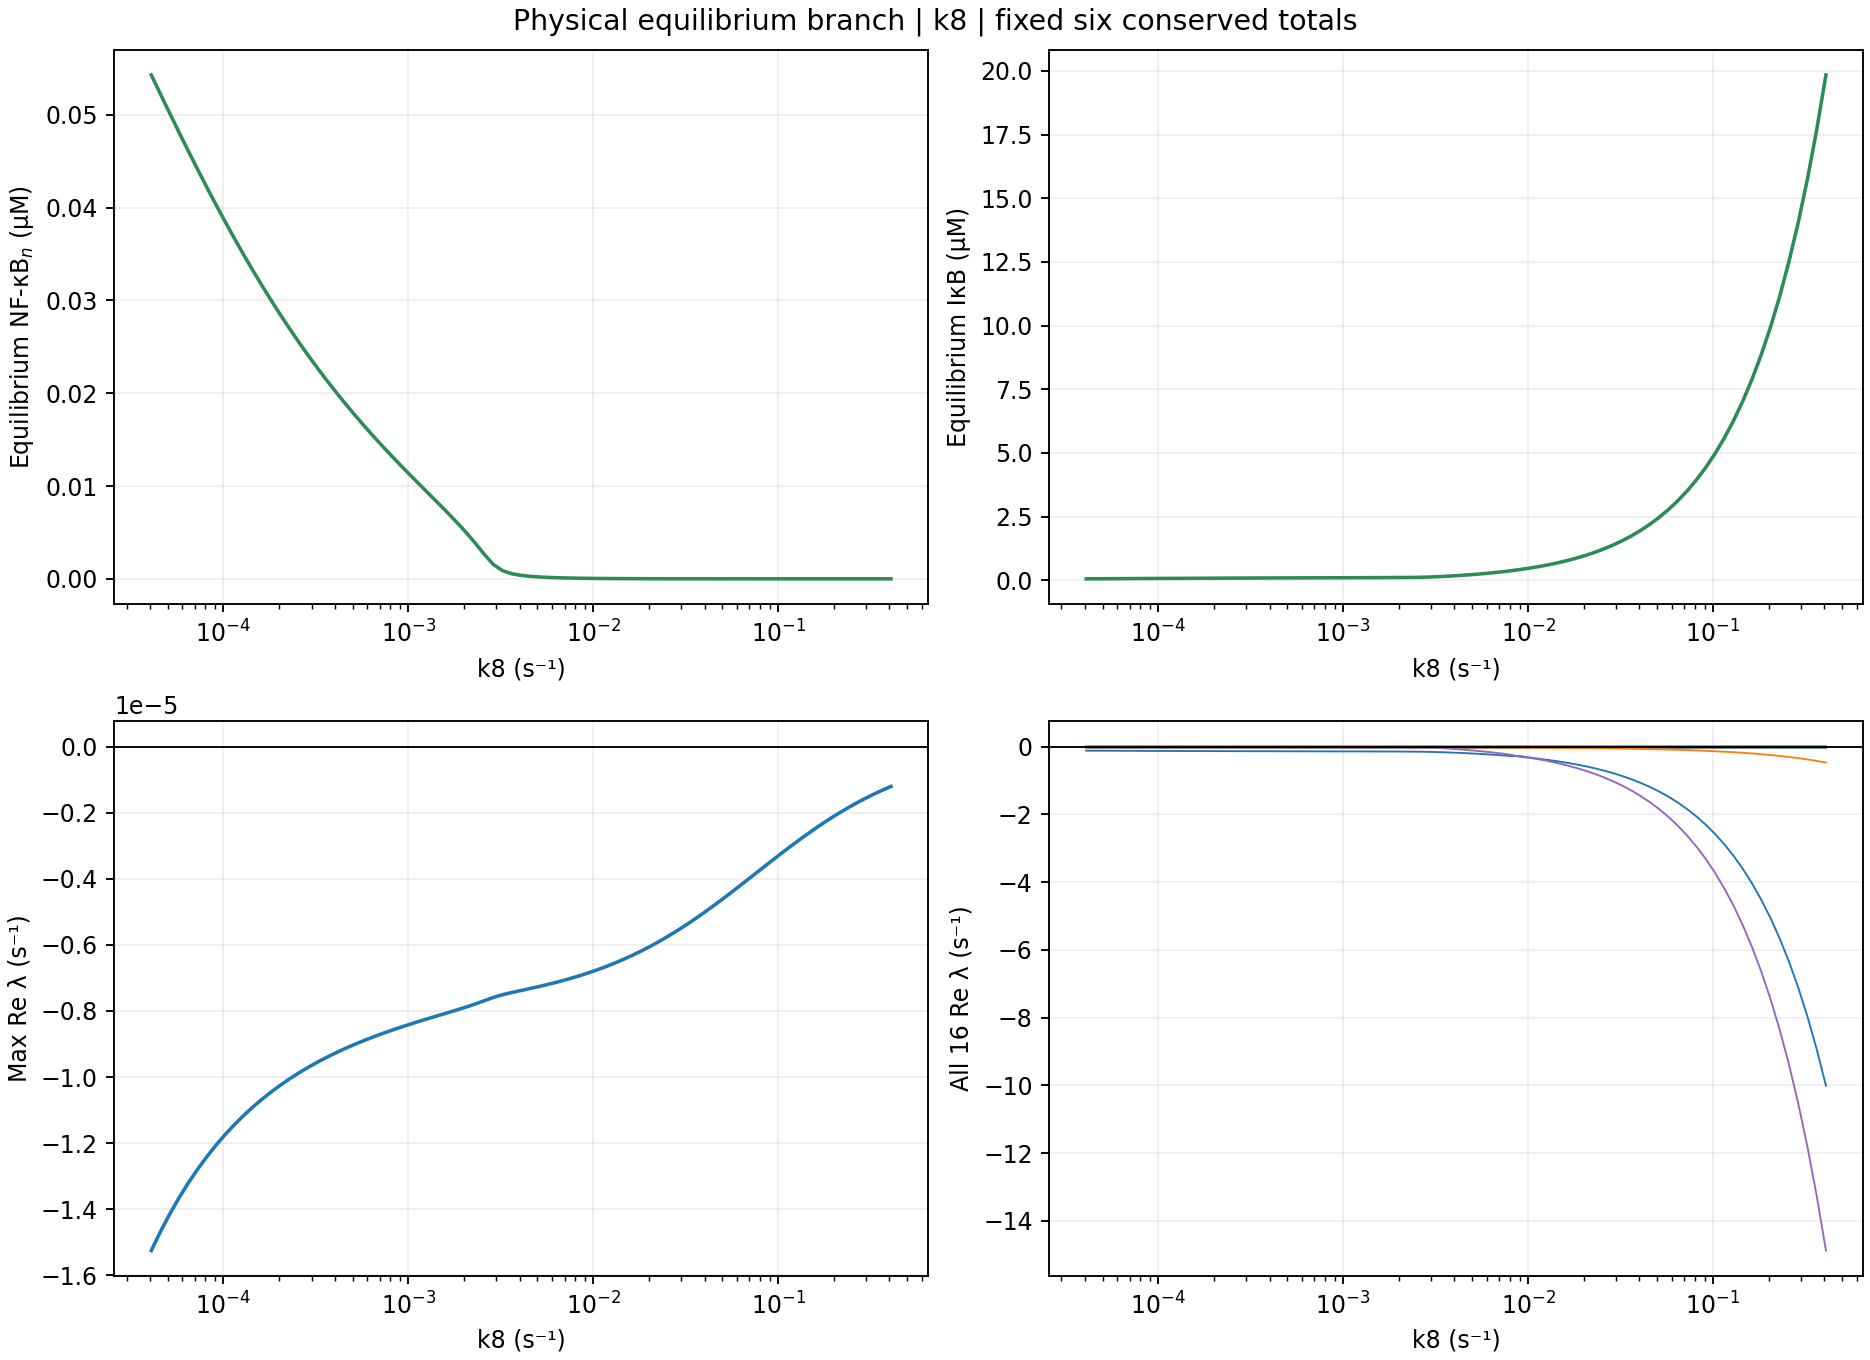

Values plotted in this chart, from the file beside it:
parameter, value, factor, spectral_abscissa, leading_real, leading_imag_abs, stability, full_residual_inf, conservation_error_inf, scalar_slope_at_root, detected_roots, x1, x2, x3, x4, x5, x6, x7, x8, x9, x10, x11, x12, x13
k8, 4.08e-05, 0.01, -1.5251675486285523e-05, -1.5251675486285523e-05, 0.0, stabilna, 6.776263578034403e-21, 4.163336342344337e-17, 2.971, 1, 0.0, 0.05586, 0.0, 0.000233, 0.0, 0.04428, 0.0, 0.1791, 0.0006349, 0.05428, 0.001205, 0.05096, 0.0009631
k8, 4.577835293552012e-05, 0.01122, -1.4673857596990116e-05, -1.4673857596990116e-05, 0.0, stabilna, 9.317362419797304e-21, 4.163336342344337e-17, 3.146, 1, 0.0, 0.05805, 0.0, 0.0002384, 0.0, 0.04631, 0.0, 0.1661, 0.000686, 0.0522, 0.001252, 0.05096, 0.0009631
k8, 5.136415680120204e-05, 0.01259, -1.414311509673684e-05, -1.414311509673684e-05, 0.0, stabilna, 8.470329472543003e-21, 4.163336342344337e-17, 3.333, 1, 0.0, 0.06021, 0.0, 0.0002436, 0.0, 0.04832, 0.0, 0.1536, 0.0007405, 0.05014, 0.001298, 0.05096, 0.0009631
k8, 5.763153182060837e-05, 0.01413, -1.36552940187872e-05, -1.36552940187872e-05, 0.0, stabilna, 6.776263578034403e-21, 4.163336342344337e-17, 3.532, 1, 0.0, 0.06232, 0.0, 0.0002487, 0.0, 0.05031, 0.0, 0.1418, 0.0007987, 0.0481, 0.001343, 0.05096, 0.0009631
k8, 6.466364225241343e-05, 0.01585, -1.3206583090530568e-05, -1.3206583090530568e-05, 0.0, stabilna, 6.776263578034403e-21, 4.163336342344337e-17, 3.744, 1, 0.0, 0.06438, 0.0, 0.0002537, 0.0, 0.05227, 0.0, 0.1307, 0.0008607, 0.04609, 0.001387, 0.05096, 0.0009631
k8, 7.255379992958806e-05, 0.01778, -1.2793496567941166e-05, -1.2793496567941166e-05, 0.0, stabilna, 6.776263578034403e-21, 4.163336342344337e-17, 3.97, 1, 0.0, 0.0664, 0.0, 0.0002585, 0.0, 0.05419, 0.0, 0.1202, 0.0009269, 0.04412, 0.00143, 0.05096, 0.0009631
k8, 8.14067024507303e-05, 0.01995, -1.241285446908318e-05, -1.241285446908318e-05, 0.0, stabilna, 9.317362419797304e-21, 4.163336342344337e-17, 4.21, 1, 0.0, 0.06836, 0.0, 0.0002631, 0.0, 0.05608, 0.0, 0.1104, 0.0009976, 0.04219, 0.001472, 0.05096, 0.0009631
k8, 9.133982245358828e-05, 0.02239, -1.2061761390844887e-05, -1.2061761390844887e-05, 0.0, stabilna, 6.776263578034403e-21, 4.163336342344337e-17, 4.465, 1, 0.0, 0.07026, 0.0, 0.0002676, 0.0, 0.05792, 0.0, 0.1012, 0.001073, 0.0403, 0.001512, 0.05096, 0.0009631
k8, 0.0001025, 0.02512, -1.1737584814282085e-05, -1.1737584814282085e-05, 0.0, stabilna, 1.1858461261560205e-20, 4.163336342344337e-17, 4.735, 1, 0.0, 0.07211, 0.0, 0.000272, 0.0, 0.05973, 0.0, 0.09262, 0.001154, 0.03845, 0.001551, 0.05096, 0.0009631
k8, 0.000115, 0.02818, -1.1437933568580142e-05, -1.1437933568580142e-05, 0.0, stabilna, 1.0164395367051604e-20, 5.551115123125783e-17, 5.02, 1, 0.0, 0.0739, 0.0, 0.0002762, 0.0, 0.06149, 0.0, 0.08465, 0.00124, 0.03665, 0.001589, 0.05096, 0.0009631
k8, 0.000129, 0.03162, -1.116063692934544e-05, -1.116063692934544e-05, 0.0, stabilna, 6.776263578034403e-21, 4.163336342344337e-17, 5.322, 1, 0.0, 0.07564, 0.0, 0.0002802, 0.0, 0.0632, 0.0, 0.07727, 0.001332, 0.0349, 0.001625, 0.05096, 0.0009631
k8, 0.0001448, 0.03548, -1.0903724671500722e-05, -1.0903724671500722e-05, 0.0, stabilna, 6.776263578034403e-21, 5.551115123125783e-17, 5.64, 1, 0.0, 0.07732, 0.0, 0.0002841, 0.0, 0.06486, 0.0, 0.07043, 0.00143, 0.03319, 0.00166, 0.05096, 0.0009631
k8, 0.0001624, 0.03981, -1.0665408274692075e-05, -1.0665408274692075e-05, 0.0, stabilna, 6.776263578034403e-21, 4.163336342344337e-17, 5.975, 1, 0.0, 0.07894, 0.0, 0.0002878, 0.0, 0.06648, 0.0, 0.06413, 0.001536, 0.03154, 0.001694, 0.05096, 0.0009631
k8, 0.0001822, 0.04467, -1.044406338542197e-05, -1.044406338542197e-05, 0.0, stabilna, 1.3552527156068805e-20, 4.163336342344337e-17, 6.327, 1, 0.0, 0.08051, 0.0, 0.0002913, 0.0, 0.06804, 0.0, 0.05832, 0.001649, 0.02994, 0.001726, 0.05096, 0.0009631
k8, 0.0002045, 0.05012, -1.023821356945916e-05, -1.023821356945916e-05, 0.0, stabilna, 6.776263578034403e-21, 2.498001805406602e-16, 6.696, 1, 0.0, 0.08203, 0.0, 0.0002947, 0.0, 0.06956, 0.0, 0.05299, 0.001771, 0.02839, 0.001758, 0.05096, 0.0009631
k8, 0.0002294, 0.05623, -1.0046515335775816e-05, -1.0046515335775816e-05, 0.0, stabilna, 6.776263578034403e-21, 4.163336342344337e-17, 7.083, 1, 0.0, 0.0835, 0.0, 0.000298, 0.0, 0.07103, 0.0, 0.04809, 0.001902, 0.02688, 0.001788, 0.05096, 0.0009631
k8, 0.0002574, 0.0631, -9.867744375102836e-06, -9.867744375102836e-06, 0.0, stabilna, 6.776263578034403e-21, 1.1102230246251565e-16, 7.486, 1, 0.0, 0.08492, 0.0, 0.0003011, 0.0, 0.07245, 0.0, 0.04361, 0.002043, 0.02543, 0.001817, 0.05096, 0.0009631
k8, 0.0002888, 0.07079, -9.700782928094286e-06, -9.700782928094286e-06, 0.0, stabilna, 6.776263578034403e-21, 5.551115123125783e-17, 7.907, 1, 0.0, 0.0863, 0.0, 0.0003041, 0.0, 0.07383, 0.0, 0.03951, 0.002195, 0.02402, 0.001844, 0.05096, 0.0009631
k8, 0.0003241, 0.07943, -9.544608176753264e-06, -9.544608176753264e-06, 0.0, stabilna, 6.776263578034403e-21, 5.551115123125783e-16, 8.342, 1, 0.0, 0.08763, 0.0, 0.000307, 0.0, 0.07516, 0.0, 0.03577, 0.002361, 0.02267, 0.001871, 0.05096, 0.0009631
k8, 0.0003636, 0.08913, -9.398281534977662e-06, -9.398281534977662e-06, 0.0, stabilna, 1.0164395367051604e-20, 2.0539125955565396e-15, 8.793, 1, 0.0, 0.08892, 0.0, 0.0003097, 0.0, 0.07644, 0.0, 0.03236, 0.00254, 0.02135, 0.001896, 0.05096, 0.0009631
k8, 0.000408, 0.1, -9.260938696359673e-06, -9.260938696359673e-06, 0.0, stabilna, 6.776263578034403e-21, 2.192690473634684e-15, 9.256, 1, 0.0, 0.09018, 0.0, 0.0003124, 0.0, 0.07769, 0.0, 0.02926, 0.002736, 0.02008, 0.001921, 0.05096, 0.0009631
k8, 0.0004578, 0.1122, -9.131780276250554e-06, -9.131780276250554e-06, 0.0, stabilna, 6.776263578034403e-21, 4.093947403305265e-15, 9.73, 1, 0.0, 0.0914, 0.0, 0.0003149, 0.0, 0.07889, 0.0, 0.02644, 0.00295, 0.01885, 0.001944, 0.05096, 0.0009631
k8, 0.0005136, 0.1259, -9.010062856038528e-06, -9.010062856038528e-06, 0.0, stabilna, 1.3552527156068805e-20, 2.942091015256665e-15, 10.21, 1, 0.0, 0.09259, 0.0, 0.0003173, 0.0, 0.08006, 0.0, 0.02388, 0.003185, 0.01766, 0.001967, 0.05096, 0.0009631
k8, 0.0005763, 0.1413, -8.895090193227494e-06, -8.895090193227494e-06, 0.0, stabilna, 6.776263578034403e-21, 4.163336342344337e-17, 10.7, 1, 0.0, 0.09376, 0.0, 0.0003196, 0.0, 0.08119, 0.0, 0.02155, 0.003445, 0.01651, 0.001988, 0.05096, 0.0009631
k8, 0.0006466, 0.1585, -8.786204291721637e-06, -8.786204291721637e-06, 0.0, stabilna, 1.0164395367051604e-20, 4.093947403305265e-15, 11.18, 1, 0.0, 0.09491, 0.0, 0.0003217, 0.0, 0.08228, 0.0, 0.01945, 0.003735, 0.01539, 0.002009, 0.05096, 0.0009631
k8, 0.0007255, 0.1778, -8.682775914569938e-06, -8.682775914569938e-06, 0.0, stabilna, 8.470329472543003e-21, 1.970645868709653e-15, 11.65, 1, 0.0, 0.09604, 0.0, 0.0003238, 0.0, 0.08335, 0.0, 0.01754, 0.004059, 0.0143, 0.002029, 0.05096, 0.0009631
k8, 0.0008141, 0.1995, -8.584193936604092e-06, -8.584193936604092e-06, 0.0, stabilna, 1.0164395367051604e-20, 6.938893903907228e-17, 12.1, 1, 0.0, 0.09717, 0.0, 0.0003258, 0.0, 0.08439, 0.0, 0.01582, 0.004426, 0.01323, 0.002048, 0.05096, 0.0009631
k8, 0.0009134, 0.2239, -8.489852622058764e-06, -8.489852622058764e-06, 0.0, stabilna, 1.3552527156068805e-20, 3.4833247397614286e-15, 12.53, 1, 0.0, 0.0983, 0.0, 0.0003277, 0.0, 0.08541, 0.0, 0.01426, 0.004847, 0.0122, 0.002067, 0.05096, 0.0009631
k8, 0.001025, 0.2512, -8.399135370201662e-06, -8.399135370201662e-06, 0.0, stabilna, 1.1858461261560205e-20, 4.163336342344337e-17, 12.91, 1, 0.0, 0.09944, 0.0, 0.0003295, 0.0, 0.08641, 0.0, 0.01286, 0.005334, 0.01118, 0.002084, 0.05096, 0.0009631
k8, 0.00115, 0.2818, -8.311392500928737e-06, -8.311392500928737e-06, 0.0, stabilna, 1.0164395367051604e-20, 1.096345236817342e-15, 13.22, 1, 0.0, 0.1006, 0.0, 0.0003313, 0.0, 0.0874, 0.0, 0.0116, 0.005909, 0.01017, 0.002101, 0.05096, 0.0009631
k8, 0.00129, 0.3162, -8.225908854927319e-06, -8.225908854927319e-06, 0.0, stabilna, 6.776263578034403e-21, 4.163336342344337e-17, 13.44, 1, 0.0, 0.1018, 0.0, 0.0003329, 0.0, 0.08838, 0.0, 0.01046, 0.006603, 0.009174, 0.002118, 0.05096, 0.0009631
k8, 0.001448, 0.3548, -8.141853556516303e-06, -8.141853556516303e-06, 0.0, stabilna, 6.776263578034403e-21, 4.163336342344337e-17, 13.54, 1, 0.0, 0.1031, 0.0, 0.0003344, 0.0, 0.08936, 0.0, 0.009439, 0.007464, 0.008175, 0.002134, 0.05096, 0.0009631
k8, 0.001624, 0.3981, -8.058197690394499e-06, -8.058197690394499e-06, 0.0, stabilna, 1.3552527156068805e-20, 4.163336342344337e-17, 13.47, 1, 0.0, 0.1046, 0.0, 0.0003358, 0.0, 0.09035, 0.0, 0.008525, 0.008576, 0.007165, 0.002149, 0.05096, 0.0009631
k8, 0.001822, 0.4467, -7.973573847048643e-06, -7.973573847048643e-06, 0.0, stabilna, 6.776263578034403e-21, 5.551115123125783e-17, 13.19, 1, 0.0, 0.1062, 0.0, 0.000337, 0.0, 0.09137, 0.0, 0.007713, 0.01009, 0.006129, 0.002163, 0.05096, 0.0009631
k8, 0.002045, 0.5012, -7.886040825692187e-06, -7.886040825692187e-06, 0.0, stabilna, 6.776263578034403e-21, 1.4849232954361469e-15, 12.66, 1, 0.0, 0.1083, 0.0, 0.0003379, 0.0, 0.09244, 0.0, 0.006999, 0.01233, 0.005044, 0.002175, 0.05096, 0.0009631
k8, 0.002294, 0.5623, -7.792817896896392e-06, -7.792817896896392e-06, 0.0, stabilna, 6.776263578034403e-21, 4.163336342344337e-17, 11.96, 1, 0.0, 0.1111, 0.0, 0.0003381, 0.0, 0.09359, 0.0, 0.00639, 0.01606, 0.003886, 0.002183, 0.05096, 0.0009631
k8, 0.002574, 0.631, -7.69136036761453e-06, -7.69136036761453e-06, 0.0, stabilna, 6.776263578034403e-21, 3.608224830031759e-16, 11.85, 1, 0.0, 0.1159, 0.0, 0.0003364, 0.0, 0.09483, 0.0, 0.005915, 0.02348, 0.002653, 0.002178, 0.05096, 0.0009631
k8, 0.002888, 0.7079, -7.589364957694297e-06, -7.589364957694297e-06, 0.0, stabilna, 6.776263578034403e-21, 4.163336342344337e-17, 16.47, 1, 0.0, 0.125, 0.0, 0.0003297, 0.0, 0.09599, 0.0, 0.005639, 0.03982, 0.001538, 0.002141, 0.05096, 0.0009631
k8, 0.003241, 0.7943, -7.506936913453009e-06, -7.506936913453009e-06, 0.0, stabilna, 6.776263578034403e-21, 4.163336342344337e-17, 34.14, 1, 0.0, 0.1398, 0.0, 0.0003166, 0.0, 0.09675, 0.0, 0.005545, 0.06751, 0.0008726, 0.00206, 0.05096, 0.0009631
k8, 0.003636, 0.8913, -7.440610037317923e-06, -7.440610037317923e-06, 0.0, stabilna, 6.776263578034403e-21, 4.163336342344337e-17, 69.15, 1, 0.0, 0.1582, 0.0, 0.0003006, 0.0, 0.09719, 0.0, 0.005518, 0.1023, 0.0005473, 0.001957, 0.05096, 0.0009631
k8, 0.00408, 1.0, -7.379645413953123e-06, -7.379645413953123e-06, 0.0, stabilna, 1.0164395367051604e-20, 9.71445146547012e-16, 123.4, 1, 0.0, 0.1795, 0.0, 0.0002836, 0.0, 0.0975, 0.0, 0.005508, 0.1417, 0.0003728, 0.001847, 0.05096, 0.0009631
k8, 0.004578, 1.122, -7.318862205827131e-06, -7.318862205827131e-06, 0.0, stabilna, 1.3552527156068805e-20, 4.163336342344337e-17, 199.7, 1, 0.0, 0.2035, 0.0, 0.0002664, 0.0, 0.09773, 0.0, 0.005504, 0.1855, 0.0002676, 0.001736, 0.05096, 0.0009631
k8, 0.005136, 1.259, -7.2558696051165865e-06, -7.2558696051165865e-06, 0.0, stabilna, 6.776263578034403e-21, 8.770761894538737e-15, 301.8, 1, 0.0, 0.2306, 0.0, 0.0002493, 0.0, 0.09793, 0.0, 0.005502, 0.2338, 0.0001987, 0.001625, 0.05096, 0.0009631
k8, 0.005763, 1.413, -7.189337466182019e-06, -7.189337466182019e-06, 0.0, stabilna, 1.0164395367051604e-20, 9.298117831235686e-16, 434.9, 1, 0.0, 0.261, 0.0, 0.0002325, 0.0, 0.0981, 0.0, 0.005501, 0.287, 0.000151, 0.001515, 0.05096, 0.0009631
k8, 0.006466, 1.585, -7.118367784773675e-06, -7.118367784773675e-06, 0.0, stabilna, 6.776263578034403e-21, 2.2967738821932926e-14, 605.7, 1, 0.0, 0.2952, 0.0, 0.0002161, 0.0, 0.09826, 0.0, 0.005501, 0.3456, 0.0001166, 0.001409, 0.05096, 0.0009631
k8, 0.007255, 1.778, -7.042254587205648e-06, -7.042254587205648e-06, 0.0, stabilna, 6.776263578034403e-21, 9.299505610016467e-14, 822.5, 1, 0.0, 0.3336, 0.0, 0.0002003, 0.0, 0.0984, 0.0, 0.0055, 0.4103, 9.10019609481244e-05, 0.001305, 0.05096, 0.0009631
k8, 0.008141, 1.995, -6.96038408576484e-06, -6.96038408576484e-06, 0.0, stabilna, 1.3552527156068805e-20, 2.095545958979983e-15, 1096, 1, 0.0, 0.3766, 0.0, 0.000185, 0.0, 0.09854, 0.0, 0.0055, 0.4817, 7.161226737219568e-05, 0.001206, 0.05096, 0.0009631
k8, 0.009134, 2.239, -6.8721916755469135e-06, -6.8721916755469135e-06, 0.0, stabilna, 2.0328790734103208e-20, 8.271161533457416e-15, 1440, 1, 0.0, 0.4249, 0.0, 0.0001704, 0.0, 0.09866, 0.0, 0.0055, 0.5607, 5.667967609962725e-05, 0.001111, 0.05096, 0.0009631
k8, 0.01025, 2.512, -6.777145011657066e-06, -6.777145011657066e-06, 0.0, stabilna, 6.776263578034403e-21, 1.0200174038743626e-14, 1871, 1, 0.0, 0.4792, 0.0, 0.0001566, 0.0, 0.09878, 0.0, 0.0055, 0.6483, 4.5046334888437363e-05, 0.001021, 0.05096, 0.0009631
k8, 0.0115, 2.818, -6.6747406486958815e-06, -6.6747406486958815e-06, 0.0, stabilna, 1.3552527156068805e-20, 2.7755575615628914e-16, 2410, 1, 0.0, 0.54, 0.0, 0.0001435, 0.0, 0.09888, 0.0, 0.0055, 0.7454, 3.5905303196591846e-05, 0.0009358, 0.05096, 0.0009631
k8, 0.0129, 3.162, -6.564508650819529e-06, -6.564508650819529e-06, 0.0, stabilna, 1.3552527156068805e-20, 1.249000902703301e-16, 3085, 1, 0.0, 0.6083, 0.0, 0.0001312, 0.0, 0.09898, 0.0, 0.0055, 0.8534, 2.867692897026258e-05, 0.0008557, 0.05096, 0.0009631
k8, 0.01448, 3.548, -6.446022406282088e-06, -6.446022406282088e-06, 0.0, stabilna, 2.710505431213761e-20, 8.187894806610529e-16, 3930, 1, 0.0, 0.6849, 0.0, 0.0001197, 0.0, 0.09908, 0.0, 0.0055, 0.9735, 2.2934378642665874e-05, 0.0007806, 0.05096, 0.0009631
k8, 0.01624, 3.981, -6.3189120765504706e-06, -6.3189120765504706e-06, 0.0, stabilna, 1.8634724839594607e-20, 4.996003610813204e-16, 4986, 1, 0.0, 0.7708, 0.0, 0.000109, 0.0, 0.09916, 0.0, 0.0055, 1.107, 1.835692461192521e-05, 0.0007107, 0.05096, 0.0009631
k8, 0.01822, 4.467, -6.182880593913144e-06, -6.182880593913144e-06, 0.0, stabilna, 1.6940658945086007e-20, 4.163336342344337e-17, 6308, 1, 0.0, 0.8673, 0.0, 9.902632770921866e-05, 0.0, 0.09924, 0.0, 0.0055, 1.256, 1.4699587023378721e-05, 0.0006457, 0.05096, 0.0009631
k8, 0.02045, 5.012, -6.037721272852372e-06, -6.037721272852372e-06, 0.0, stabilna, 6.776263578034403e-21, 4.163336342344337e-17, 7963, 1, 0.0, 0.9755, 0.0, 8.98167367231256e-05, 0.0, 0.09931, 0.0, 0.0055, 1.423, 1.1772771310621995e-05, 0.0005857, 0.05096, 0.0009631
k8, 0.02294, 5.623, -5.883336086213735e-06, -5.883336086213735e-06, 0.0, stabilna, 2.710505431213761e-20, 4.163336342344337e-17, 10035, 1, 0.0, 1.097, 0.0, 8.132956247752874e-05, 0.0, 0.09938, 0.0, 0.0055, 1.609, 9.428216039454852e-06, 0.0005304, 0.05096, 0.0009631
k8, 0.02574, 6.31, -5.719753568436292e-06, -5.719753568436292e-06, 0.0, stabilna, 2.1175823681357508e-20, 4.163336342344337e-17, 12631, 1, 0.0, 1.233, 0.0, 7.353292409852555e-05, 0.0, 0.09944, 0.0, 0.0055, 1.817, 7.5490423438951995e-06, 0.0004795, 0.05096, 0.0009631
k8, 0.02888, 7.079, -5.547145196015239e-06, -5.547145196015239e-06, 0.0, stabilna, 2.710505431213761e-20, 4.163336342344337e-17, 15885, 1, 0.0, 1.386, 0.0, 6.639146729566139e-05, 0.0, 0.09949, 0.0, 0.0055, 2.049, 6.042541944179578e-06, 0.000433, 0.05096, 0.0009631
k8, 0.03241, 7.943, -5.365839010966756e-06, -5.365839010966756e-06, 0.0, stabilna, 5.421010862427522e-20, 4.163336342344337e-17, 19964, 1, 0.0, 1.558, 0.0, 5.986754475785448e-05, 0.0, 0.09954, 0.0, 0.0055, 2.309, 4.834840330992048e-06, 0.0003904, 0.05096, 0.0009631
k8, 0.03636, 8.913, -5.176329225670555e-06, -5.176329225670555e-06, 0.0, stabilna, 5.421010862427522e-20, 3.208960874800937e-13, 25081, 1, 0.0, 1.75, 0.0, 5.39222379090605e-05, 0.0, 0.09959, 0.0, 0.0055, 2.601, 3.866874887494168e-06, 0.0003516, 0.05096, 0.0009631
... 21 more rows
